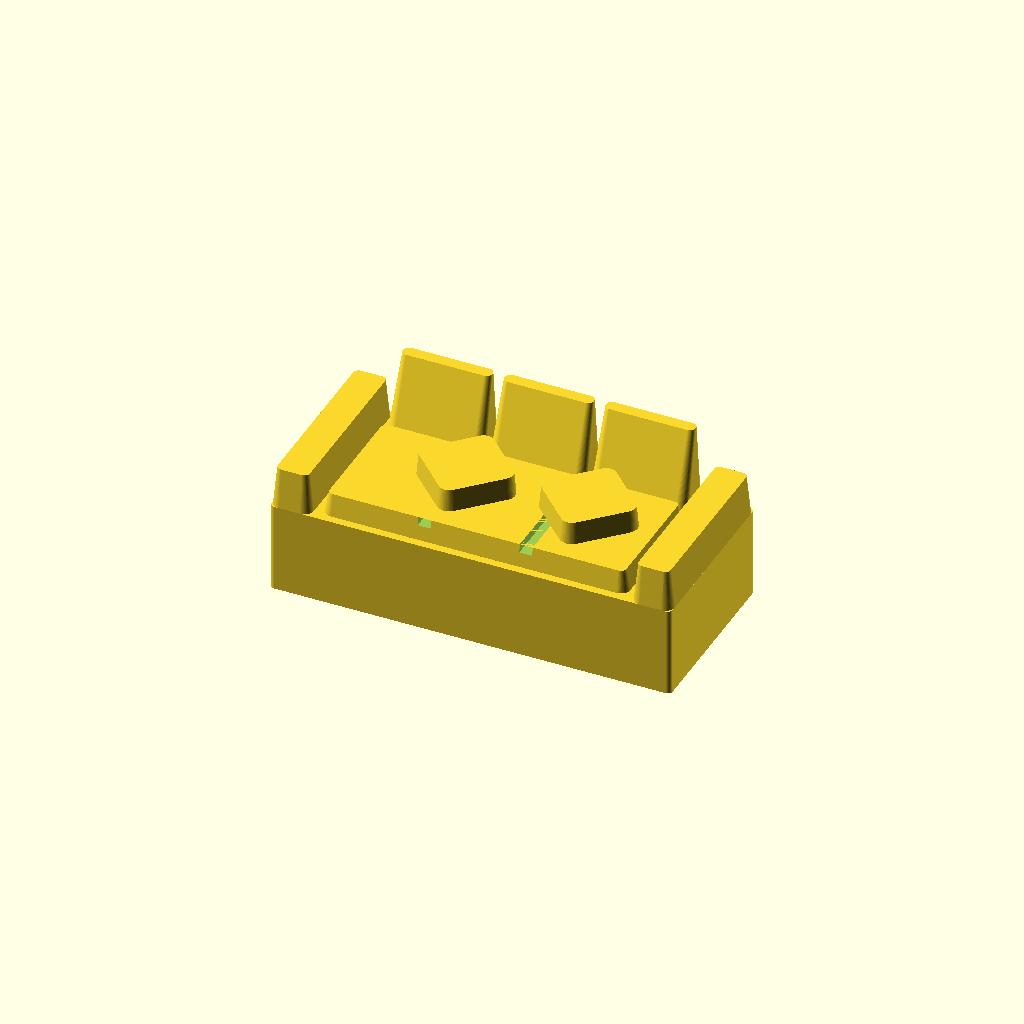
Cell 1: rendered with the file's own defaults.
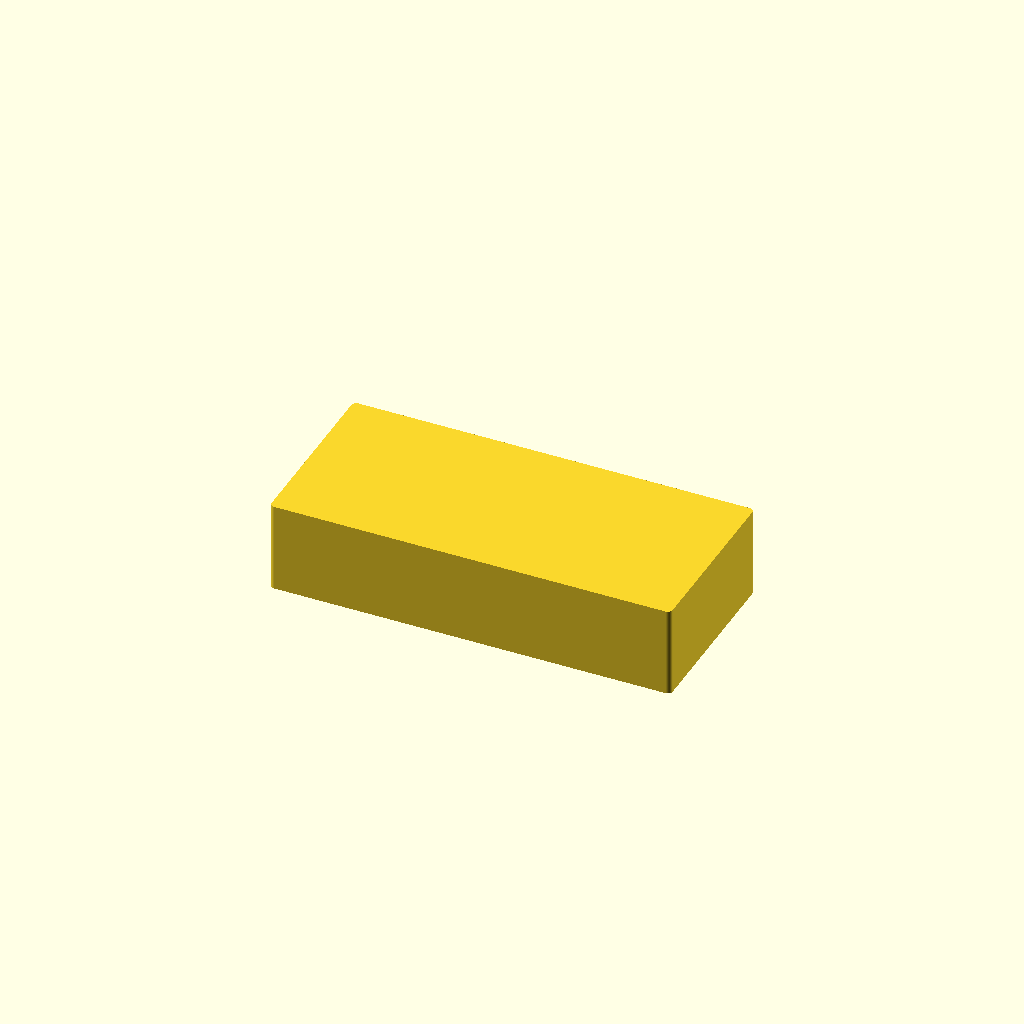
Cell 2: Show_cushions = false (everything else at default).
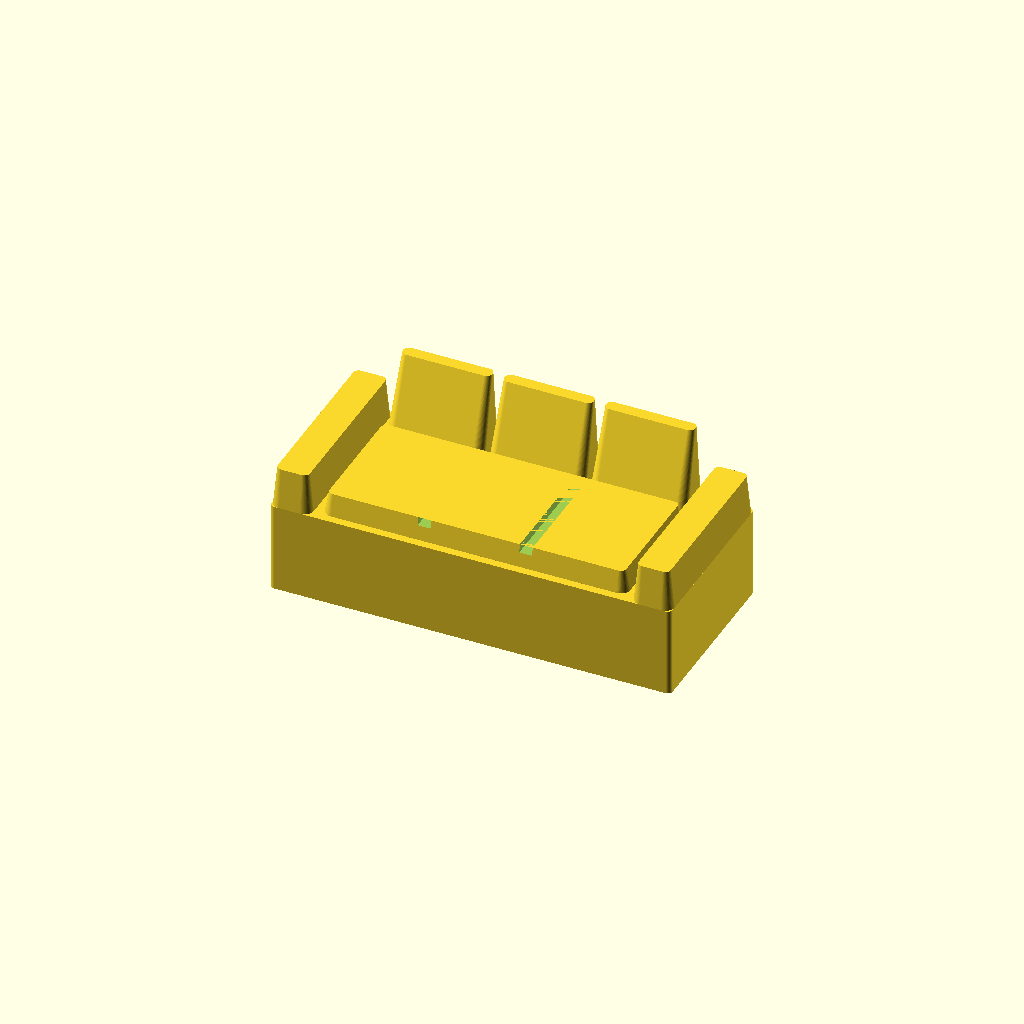
Cell 3: Show_pillows = false (everything else at default).
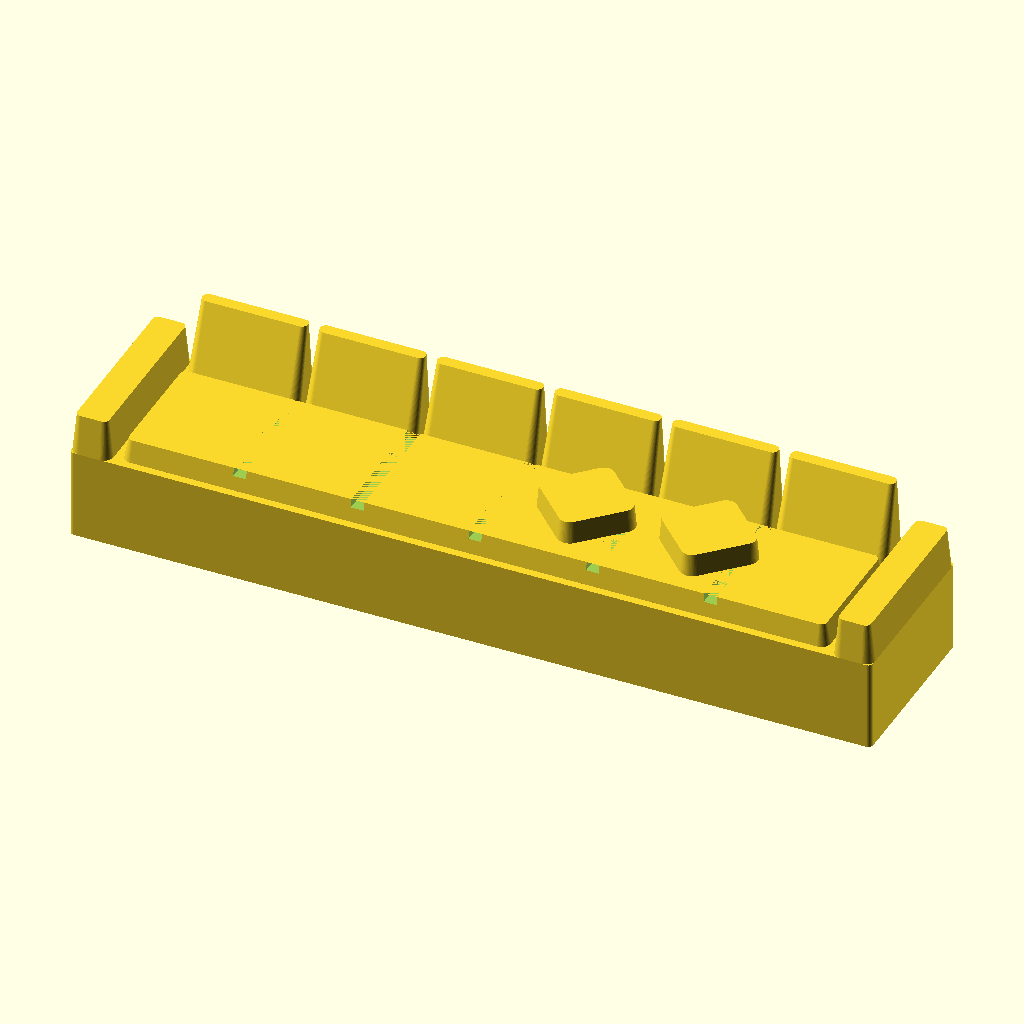
Cell 4 — Width set to 400, the other parameters unchanged.
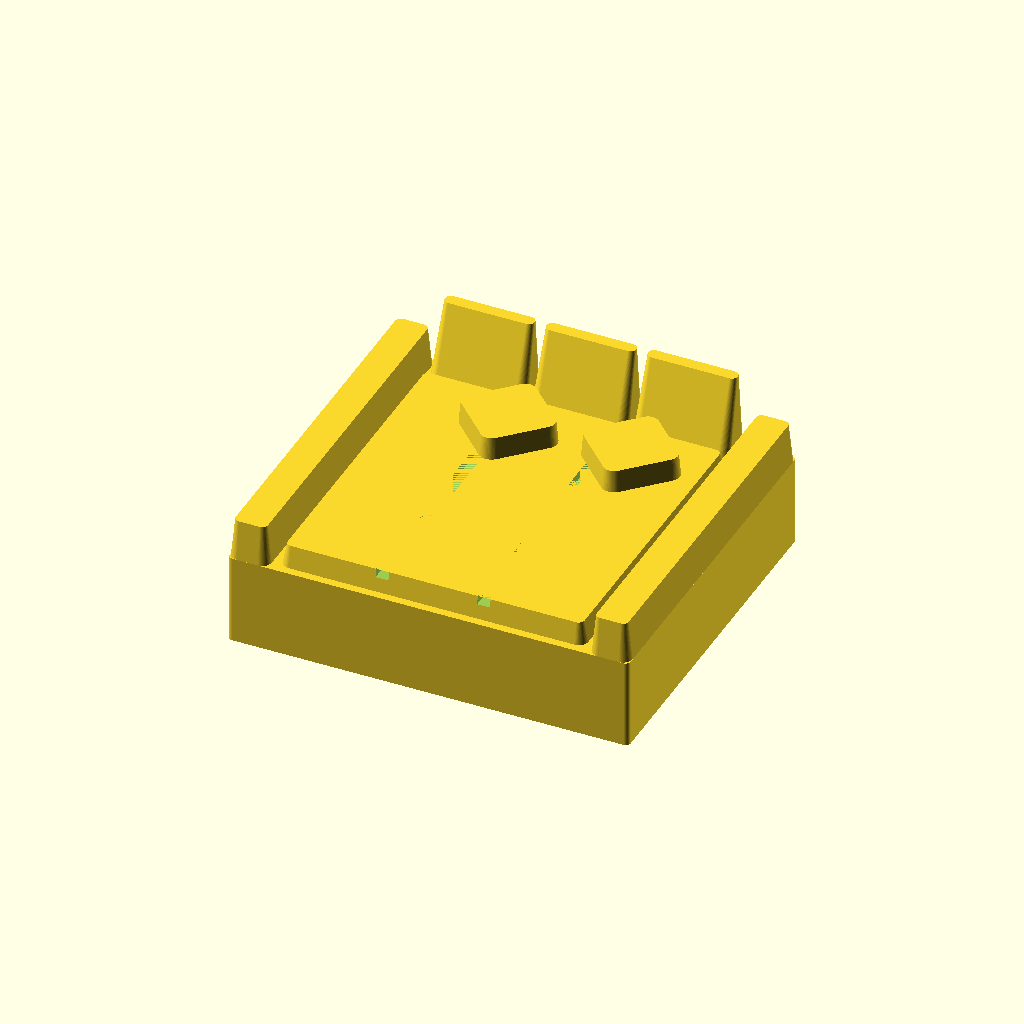
Cell 5: Depth = 180 (everything else at default).
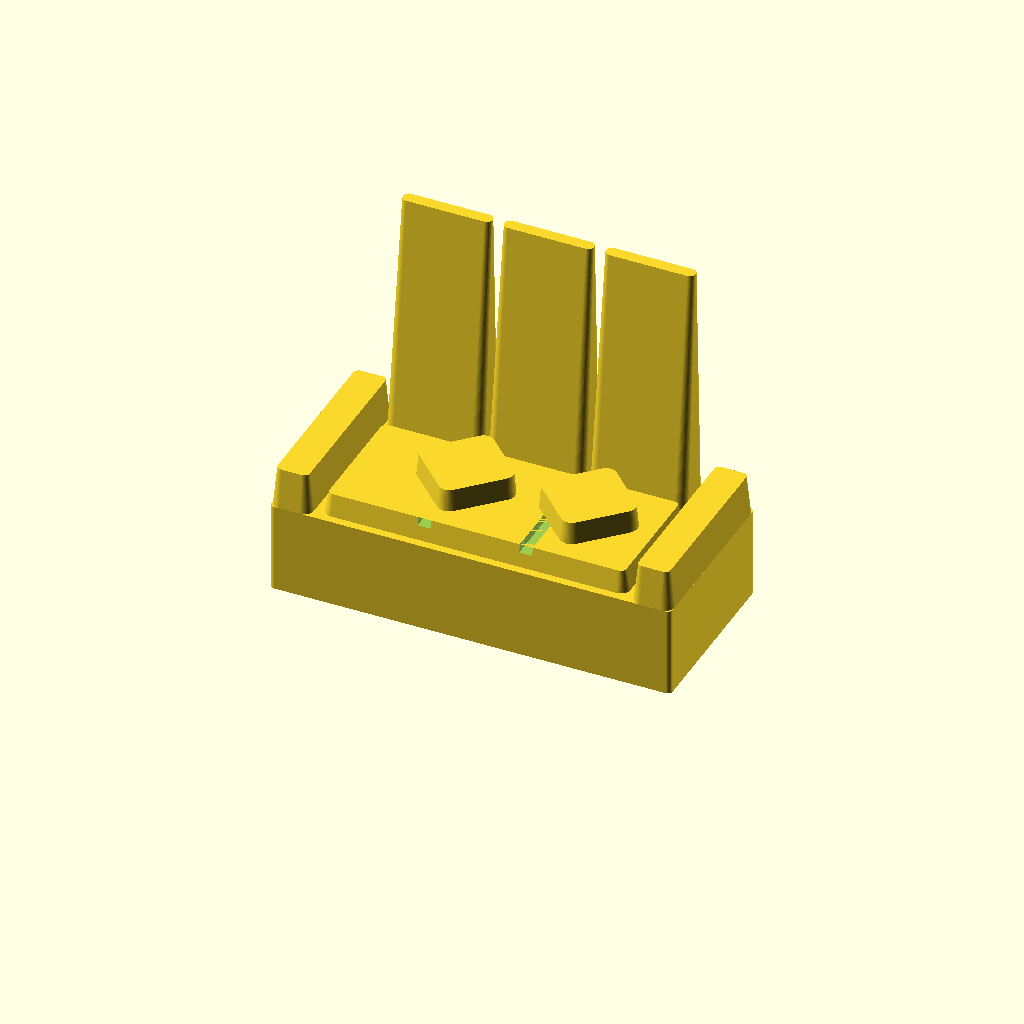
Cell 6: Height = 170 (everything else at default).
One fixed orthographic camera (rotation 55°, 0°, 25°; colour scheme Cornfield) for every cell.
Source of the model, scad/livingroom/sofa.scad:
// livingroom / sofa — a multi-seat token modelled as an upholstered piece rather than
// a box with lines on it: a soft seat cushion you can see the seats in, a reclined back
// split into one cushion per seat, an arm down each side and a throw pillow or two
// tossed into the corner. Set Chaise for an L-shaped sectional. The single-seat sibling
// is armchair.scad, which is built the same way.
//
// In section, front (-Y) on the left:
//
//        ___              the reclined back: its wall (+Y) side stays flush so pieces
//       /   |             butt, its seat-facing face leans back as it rises (backrest())
//      /    |
//     |  __ |             a throw pillow, thrown against the back (pillow(), a diamond)
//     | /  \|__           the seat cushion, standing proud of the seat block, a seam
//    _|/____|__|___       line cut between each seat (the "line" that reads the seats)
//   |              |      the seat block
//   ----------------
//
// Why the detail is where it is: the seats are told by a raised cushion with a seam line
// per division — a flat top is the one place a groove reads and does the job (AGENTS.md
// sanctions "a seat pad line"); the back leans and splits into separate cushions because
// on a tall sloped face separate pads with a gap read far better than a line ever could,
// and that is what tells a sofa from a bench across a table. No feet: a foot at 1:40 is a
// 1 mm spike that snaps off, so the piece stays grounded on a broad face for its magnets.
//
// Width picks the size of a straight sofa: about 150 cm for a 2-seat loveseat, 200 for a
// 3-seat, 240 for a large one (IKEA-ish); Depth is the overall seat depth, back cushion
// included. All real-world cm, as are the heights: Height is the top of the back, Arm the
// top of the arms (lower, as on a real sofa) and Seat the block the cushions rise from
// (see printed_h() / rise() in lib/common.scad).
//
// Chaise = "left"/"right" makes an L-shaped chaise sectional: the seat extends forward as
// a chaise at that end (the side it is on seen from the front, facing the back), with the
// one arm on the far end of the back run and the chaise left open — a lounge you put your
// legs up on. The L footprint is two footprint() rectangles unioned and its two magnet
// pockets are placed by hand, so the shared footprint()/magnets() stay rectangular-only.

include <../lib/common.scad>

Width  = 200;  // cm — a 3-seat sofa (150 loveseat, 240 large); back-run width for a chaise
Depth  = 90;   // cm — seat depth of the (back) run
Height = 85;   // cm — top of the back cushion
Arm    = 65;   // cm — top of the arms, lower than the back as on a real sofa
Seat   = 45;   // cm — seat height (top of the seat block the cushions rise from)

// L-shaped chaise sectional: "none" = straight sofa; "left"/"right" = a chaise
// extending forward at that end.
Chaise       = "none";
Chaise_depth = 160;  // cm — how far the chaise reaches forward (total front-to-back)
Chaise_width = 95;   // cm — width of the chaise leg, about one seat

// printed mm: the seat block the cushions stand on, and how far (cm) the back and the
// arms rise off it to reach Height / Arm
Seat_z = printed_h(Seat);
Pad_h  = Height - Seat;
Arm_h  = Arm - Seat;

Show_cushions = true;
// The cushions, in real-world cm. The back and each arm run edge to edge of the well
// between them; the seat is one soft cushion in that well with a seam line per seat.
Back_d    = 22;  // back cushion depth (front-to-back at its base)
Arm_w     = 20;  // arm cushion width (side-to-side)
Seat_rise = 11;  // cm the seat cushion stands proud of the seat block
Recline   = 12;  // cm the back's top edge leans back from its base — the recline
Seat_gap  = 4;   // cm left around the seat cushion, from the arms and the front edge
Back_gap  = 2;   // cm between two back cushions — a thin seam, so the back reads as one
Seat_span = 60;  // cm of run per seat, used to pick the seat count when Seats = 0
Seats     = 0;   // seats in the back run; 0 = one per Seat_span cm of it
// The seam line between two seats (see the header) — a shallow valley in the seat top.
Seam_w     = 1.6;  // mm printed width of a seam ...
Seam_depth = 1;    // ... and mm it is cut into the cushion

Show_pillows = true;
Pillow_size  = 40;  // cm side of a throw pillow (a diamond from above); shrinks to fit
Pillow_rise  = 22;  // cm it stands proud of the seat block — a plump lump, ~arm height
Pillows      = 2;   // how many, tossed against the back toward one side of the run

// Magnet pockets in the bottom face (0 = none). Two keep the piece from pivoting on the
// board; see Magnet_* in lib/common.scad.
Magnets = 2;

// ---- L geometry -------------------------------------------------------------
// The whole piece reaches Chaise_depth front-to-back when it has a chaise, else Depth.
function total_depth() = Chaise == "none" ? Depth : Chaise_depth;
// +1 puts the chaise on the right (+X), -1 on the left.
function chaise_sign() = Chaise == "right" ? 1 : -1;
// y-centre of the back run: its back edge sits at +total_depth/2.
function run_cy()    = total_depth() / 2 - Depth / 2;
// x-centre of the chaise leg, hard against the outer end.
function chaise_cx() = chaise_sign() * (Width / 2 - Chaise_width / 2);

// ---- seating wells ----------------------------------------------------------
// Each well is [cx, cy, w, d] in real cm — the patch of seat left once the arms, the
// back and a Seat_gap all round have had their share. The seat cushion, its seams and
// the back cushions over it are all sized from the same well, so they can never drift.
// The run's back edge is at +total_depth/2 whether it is straight or an L, so the back
// cushions share one rear line.
// A well's back edge butts the back cushion (no gap, so the seat runs into the back),
// while its front and sides are inset Seat_gap. The run is a straight or an L well; the
// chaise leg is one long well in front of the same shared back.
function run_front_y() =
    (Chaise == "none" ? -Depth / 2 : run_cy() - Depth / 2) + Seat_gap;
function run_seat() =
    let (fy = run_front_y(), by = back_rear() - Back_d)
    [ Chaise == "none" ? 0 : chaise_sign() * (Arm_w - Chaise_width) / 2,
      (fy + by) / 2,
      Chaise == "none" ? Width - 2 * Arm_w - 2 * Seat_gap
                       : Width - Arm_w - Chaise_width - 2 * Seat_gap,
      by - fy ];
// The chaise leg's lounge cushion — one long seat in front of the back, Chaise only.
function chaise_seat() =
    let (fy = -total_depth() / 2 + Seat_gap, by = back_rear() - Back_d)
    [ chaise_cx(), (fy + by) / 2, Chaise_width - 2 * Seat_gap, by - fy ];
// Seats in the run: one per Seat_span cm, or Seats if set.
function run_n() = Seats > 0 ? Seats : max(1, round(run_seat()[2] / Seat_span));
// The back's rear line, real cm — shared by every back cushion.
function back_rear() = total_depth() / 2;

sofa();

module sofa() {
    difference() {
        union() {
            carcass();
            if (Show_cushions) {
                seat_pad(run_seat());
                if (Chaise != "none") seat_pad(chaise_seat());
                back_cushions();
                arms();
                if (Show_pillows) pillows();
            }
        }
        if (Magnets > 0) sofa_magnets();
        if (Show_cushions) seams();
    }
}

// The seat block: a plain rectangle for a straight sofa, or an L (back run plus a
// forward chaise) for a sectional — two footprint() rectangles unioned, so the outer
// corners round and the inner corner stays square, like a real sectional.
module carcass() {
    if (Chaise == "none")
        footprint(Width, Depth, Seat_z);
    else
        union() {
            translate([0, cm(run_cy()), 0]) footprint(Width, Depth, Seat_z);
            translate([cm(chaise_cx()), 0, 0])
                footprint(Chaise_width, total_depth(), Seat_z);
        }
}

// One soft seat cushion filling a well [cx, cy, w, d], standing Seat_rise proud of the
// block. The seams (below) divide its flat top into seats.
module seat_pad(reg) {
    translate([cm(reg[0]), cm(reg[1]), 0])
        cushion(reg[2], reg[3], Seat_z, Seat_rise);
}

// The reclined back: one cushion per seat over the run, plus one over the chaise leg,
// each leaning back and split from its neighbour by Seat_gap so the seats read as
// separate cushions from the front.
module back_cushions() {
    reg = run_seat();
    n   = run_n();
    for (i = [0 : n - 1]) {
        cx = reg[0] - reg[2] / 2 + (i + 0.5) * reg[2] / n;
        w  = reg[2] / n - Back_gap;
        translate([cm(cx), 0, 0])
            backrest(w, Back_d, Seat_z, back_rear(), Pad_h, Recline);
    }
    if (Chaise != "none")
        translate([cm(chaise_cx()), 0, 0])
            backrest(Chaise_width - 2 * Seat_gap, Back_d, Seat_z, back_rear(),
                     Pad_h, Recline);
}

// The arms: one down each side of a straight sofa, or just the far end of a chaise
// sectional (its chaise stays open, as one you would put your legs up on).
module arms() {
    if (Chaise == "none")
        for (s = [-1, 1])
            translate([s * cm(Width / 2 - Arm_w / 2), 0, 0])
                cushion(Arm_w, Depth, Seat_z, Arm_h);
    else
        translate([-chaise_sign() * cm(Width / 2 - Arm_w / 2), cm(run_cy()), 0])
            cushion(Arm_w, Depth, Seat_z, Arm_h);
}

// The seam lines: a shallow groove between each pair of seats, cut into the flat top of
// the seat cushion. The run gets its n-1 divisions; a chaise gets one cross seam, so its
// long lounge cushion reads as a seat and an ottoman rather than one slab.
module seams() {
    reg = run_seat();
    n   = run_n();
    top = Seat_z + rise(Seat_rise);
    for (i = [1 : n - 1])
        groove(reg[0] - reg[2] / 2 + i * reg[2] / n, reg[1],
               plan_cm(Seam_w), reg[3], top, Seam_depth);
    if (Chaise != "none") {
        c = chaise_seat();
        // a cross seam near the front of the run, splitting seat from ottoman
        groove(c[0], run_cy() - Back_d / 2, c[2], plan_cm(Seam_w), top, Seam_depth);
    }
}

// Throw pillows, tossed against the back toward the middle of the run: each a diamond
// (a square cushion turned 45 deg), clamped to the seat so it never hangs off the edge,
// and shrunk if the well is too small for the size asked (an armchair-sized well). A
// pillow that still will not fit is dropped with a note rather than left poking out.
module pillows() {
    reg  = run_seat();
    // as many pillows as fit the run cleanly, up to Pillows, then a size that lets that
    // many sit side by side with a little air between (1.08) — so no size clamps or
    // overlaps into the crater two merged diamonds make
    n    = max(1, min(Pillows, floor(reg[2] / (Pillow_size * sqrt(2) * 1.08))));
    size = min(Pillow_size, reg[3] / sqrt(2), reg[2] / (n * sqrt(2) * 1.08));
    half = size * sqrt(2) / 2;                        // its reach from the centre
    step = size * sqrt(2) * 1.08;
    yp   = reg[1] + reg[3] / 2 - half;               // back tip against the back
    // tucked toward one side, but only as far as leaves the row clear of the arms
    side = Chaise == "none" ? 1 : -chaise_sign();
    cx0  = reg[0] + side * (reg[2] / 2 - half - (n - 1) * step / 2) * 0.6;
    if (size < Symbol_min)
        echo(str("NOTE: no room for a throw pillow on a ", reg[2], "x", reg[3],
                 " cm seat — dropped it"));
    else
        for (i = [0 : n - 1]) {
            x  = cx0 + (i - (n - 1) / 2) * step;
            xc = max(reg[0] - reg[2] / 2 + half, min(reg[0] + reg[2] / 2 - half, x));
            translate([cm(xc), cm(yp), 0]) pillow(size, Seat_z, Pillow_rise);
        }
}

// Magnet pockets. The shared magnets() rows along one axis of a rectangle, which is
// right for a straight sofa; for the L it cannot reach the chaise, so the two pockets
// are placed by hand — one under the back run near the arm, one under the chaise — far
// apart so the piece cannot pivot. A sofa is wide enough for the 4 mm disc everywhere,
// so magnet_pocket() takes the default.
module sofa_magnets() {
    if (Chaise == "none")
        magnets(Width, Depth, Magnets);
    else {
        magnet_pocket(cm(-chaise_sign() * Width / 4), cm(run_cy()));
        magnet_pocket(cm(chaise_cx()), 0);
    }
}
Parameter table extracted from the source (name, type, default, range or options):
Width: number, default 200
Depth: number, default 90
Height: number, default 85
Arm: number, default 65
Seat: number, default 45
Chaise: string, default "none"
Chaise_depth: number, default 160
Chaise_width: number, default 95
Show_cushions: bool, default true
Back_d: number, default 22
Arm_w: number, default 20
Seat_rise: number, default 11
Recline: number, default 12
Seat_gap: number, default 4
Back_gap: number, default 2
Seat_span: number, default 60
Seats: number, default 0
Seam_w: number, default 1.6
Seam_depth: number, default 1
Show_pillows: bool, default true
Pillow_size: number, default 40
Pillow_rise: number, default 22
Pillows: number, default 2
Magnets: number, default 2
